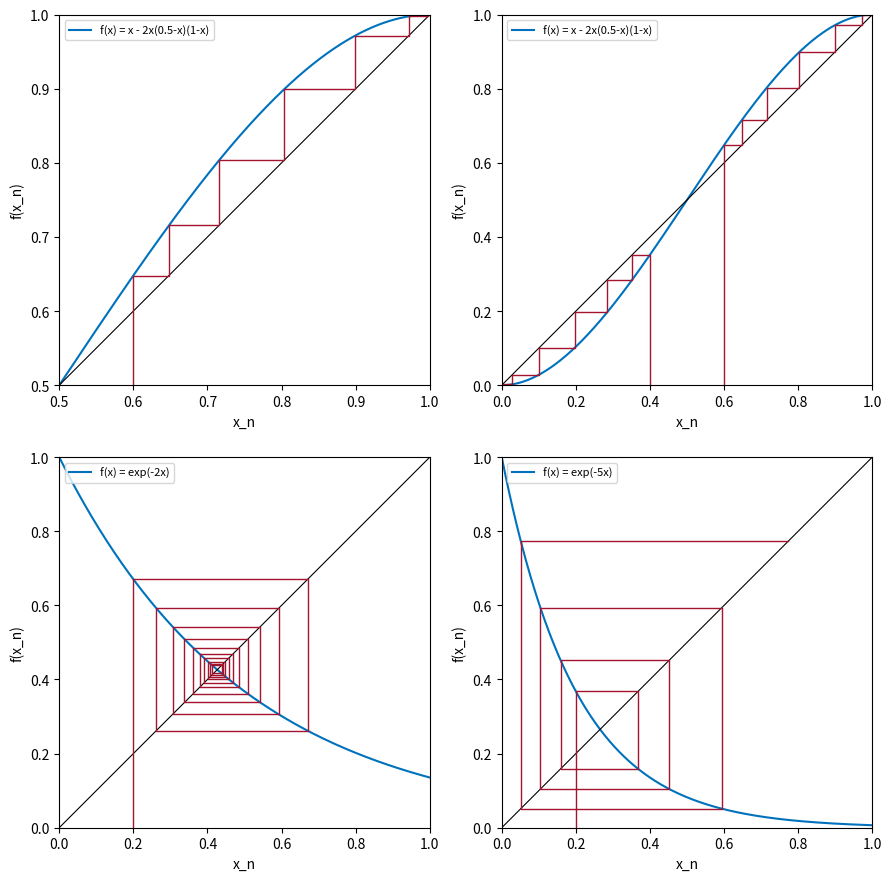

Source code (Python):
# Abb. 1.28: Treppendiagramme mit stabilen und instabilen stationären Zuständen (Buch, Abschnitt 1.4, Gl. 1.34)
# oben: f(x) = x - 2x(0.5 - x)(1 - x) mit Fixpunkten 0 und 1 (stabil) sowie 0.5 (instabil)
# unten: f(x) = exp(-2x) (spiralförmige Annäherung) und f(x) = exp(-5x) (spiralförmige Entfernung), jeweils x_0 = 0.2
# (c) 2026 Philipp Kügler · Programm zum Buch „Dynamische Systeme in den Lebenswissenschaften“ · MIT-Lizenz (siehe LICENSE)
import numpy as np
import matplotlib.pyplot as plt

def treppe(ax, f, x0, N, lo):
    x = [x0]
    for _ in range(N):
        x.append(f(x[-1]))
    px, py = [x[0]], [lo]
    for k in range(N):
        px += [x[k], x[k + 1]]; py += [x[k + 1], x[k + 1]]
    ax.plot(px, py, color=(0.64, 0.08, 0.18), lw=1)
    return x

g = lambda x: x - 2 * x * (0.5 - x) * (1 - x)
faelle = [(g, "f(x) = x - 2x(0.5-x)(1-x)", [0.6], 20, (0.5, 1)),
          (g, "f(x) = x - 2x(0.5-x)(1-x)", [0.4, 0.6], 20, (0, 1)),
          (lambda x: np.exp(-2 * x), "f(x) = exp(-2x)", [0.2], 20, (0, 1)),
          (lambda x: np.exp(-5 * x), "f(x) = exp(-5x)", [0.2], 7, (0, 1))]

fig, axs = plt.subplots(2, 2, figsize=(9, 9))
for ax, (f, name, starts, N, (lo, hi)) in zip(axs.flat, faelle):
    xx = np.linspace(lo, hi, 400)
    ax.plot(xx, f(xx), color=(0, 0.447, 0.741), label=name)
    ax.plot([lo, hi], [lo, hi], "k", lw=0.8)
    for x0 in starts:
        x = treppe(ax, f, x0, N, lo)
        print(f"{name}, x_0 = {x0}:  x_{N} = {x[-1]:.4f}")
    ax.set_xlim(lo, hi); ax.set_ylim(lo, hi); ax.set_aspect("equal")
    ax.set_xlabel("x_n"); ax.set_ylabel("f(x_n)"); ax.legend(loc="upper left", fontsize=8)

# Stabilitätskriterium |f'(x*)| < 1 an den Fixpunkten
for c in (2, 5):
    xs = 0.5
    for _ in range(100):                              # Fixpunkt mit dem Newton-Verfahren
        xs -= (np.exp(-c * xs) - xs) / (-c * np.exp(-c * xs) - 1)
    print(f"f(x) = exp(-{c}x):  x* = {xs:.4f},  f'(x*) = {-c * np.exp(-c * xs):.4f}")
plt.tight_layout()
plt.show()
